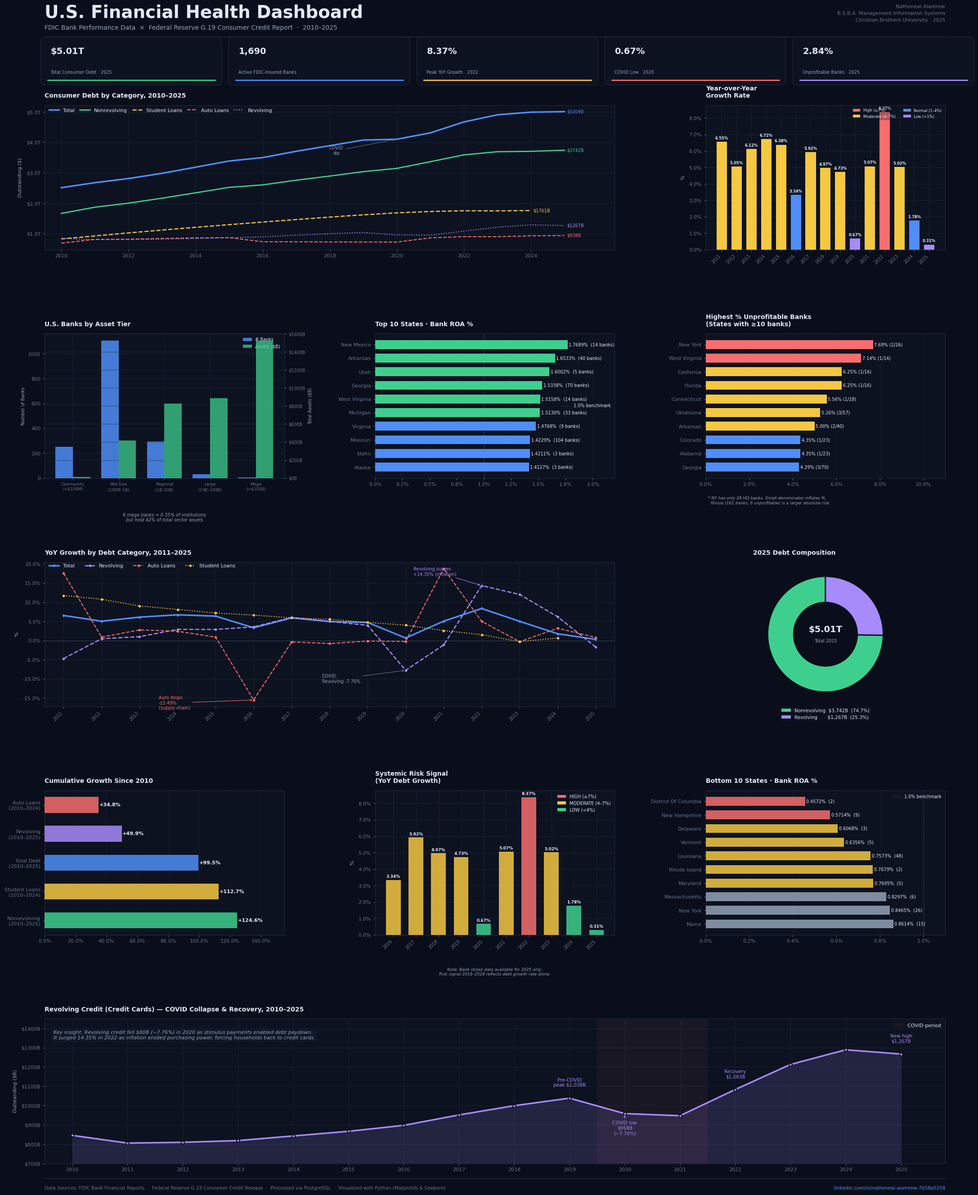

Write the Python code that produced this figure. (Note: this script raises an exception after producing the figure.)
"""
=============================================================================
U.S. Financial Health Dashboard
=============================================================================
Analyst : Natheneal Alamrew
Degree  : B.S.B.A., Management Information Systems
School  : Christian Brothers University, December 2025

Description:
    This script loads pre-processed data from the Federal Reserve G.19
    Consumer Credit Report and FDIC Bank Performance datasets, then builds
    an 11-chart publication-quality dashboard using Matplotlib and Seaborn.

    The data was originally pulled from PostgreSQL using 16 SQL queries
    (see us_financial_analysis_clean.sql) and exported as CSV files.

Tools   : Python 3, Matplotlib, Seaborn, Pandas, NumPy
Data    : Federal Reserve FRED (TOTALNS, REVOLNS, NONREVNS, DTCTHFNM, SLOAS)
          FDIC Bank Financial Reports
Output  : Natheneal_Alamrew_Financial_Dashboard.png (180 DPI)
=============================================================================
"""

# ── IMPORTS ───────────────────────────────────────────────────────────────────
# matplotlib.pyplot is the core plotting library — all charts are built with it
import matplotlib.pyplot as plt
# mpatches lets us create custom legend entries (colored squares/patches)
import matplotlib.patches as mpatches
# gridspec controls the layout of multiple charts on one figure
import matplotlib.gridspec as gridspec
# FancyBboxPatch draws rounded rectangle card backgrounds
from matplotlib.patches import FancyBboxPatch
# FuncFormatter lets us write custom functions to format axis tick labels
from matplotlib.ticker import FuncFormatter
# seaborn sets a clean statistical aesthetic on top of matplotlib
import seaborn as sns
# pandas is used to store and manipulate all tabular data
import pandas as pd
# numpy is used for array operations, spacing, and math
import numpy as np
# suppress non-critical warnings that don't affect output
import warnings
warnings.filterwarnings('ignore')


# ── GLOBAL STYLE SETUP ────────────────────────────────────────────────────────
# rcParams is matplotlib's global settings dictionary.
# Setting these once here applies the dark theme to every chart automatically
# so we don't have to repeat styling on each individual axis.
plt.rcParams.update({
    'figure.facecolor':  '#0a0e1a',   # outermost background (deep navy)
    'axes.facecolor':    '#0d1220',   # chart background (slightly lighter)
    'axes.edgecolor':    '#1e293b',   # border around each chart
    'axes.labelcolor':   '#94a3b8',   # x/y axis label text color
    'axes.titlecolor':   '#e2e8f8',   # chart title text color
    'axes.grid':         True,        # show gridlines on all charts
    'axes.axisbelow':    True,        # draw gridlines behind data, not over it
    'grid.color':        '#1e293b',   # gridline color (subtle dark line)
    'grid.linewidth':    0.6,         # thin gridlines for a clean look
    'grid.alpha':        0.8,         # slightly transparent gridlines
    'text.color':        '#e2e8f8',   # default text color across all elements
    'xtick.color':       '#475569',   # x-axis tick mark color
    'ytick.color':       '#475569',   # y-axis tick mark color
    'xtick.labelsize':   8,           # x-axis label font size
    'ytick.labelsize':   8,           # y-axis label font size
    'font.family':       'DejaVu Sans', # default font (ships with matplotlib)
    'legend.facecolor':  '#111827',   # legend background
    'legend.edgecolor':  '#1e293b',   # legend border
    'legend.fontsize':   8,           # legend text size
    'lines.linewidth':   2,           # default line thickness for line charts
    'patch.linewidth':   0,           # remove default border on bar/patch shapes
})


# ── COLOR PALETTE ─────────────────────────────────────────────────────────────
# All colors are defined as constants here so they are easy to change in one
# place and stay consistent across all 11 charts.
BG     = '#0a0e1a'   # page background — deep navy
CARD   = '#0d1220'   # chart card background — slightly lighter navy
BLUE   = '#4f8ef7'   # primary accent — used for totals and general data
GREEN  = '#3ecf8e'   # positive / high performance indicator
YELLOW = '#f5c842'   # moderate / warning indicator
RED    = '#f76e6e'   # negative / high risk indicator
PURPLE = '#a78bfa'   # revolving credit category color
ORANGE = '#fb923c'   # secondary accent (used sparingly)
MUTED  = '#64748b'   # secondary text — labels, footnotes
MUTED2 = '#94a3b8'   # primary muted text — descriptions, axis labels
WHITE  = '#e2e8f8'   # near-white — headlines and key values


# ── DATA ──────────────────────────────────────────────────────────────────────
# All values below were extracted from PostgreSQL using SQL queries and verified
# against the raw Federal Reserve and FDIC source files.
# Consumer debt figures are in BILLIONS of dollars.
# None represents missing data (e.g., student loan 2025 not yet reported).

# Federal Reserve G.19 Consumer Credit Data (2010–2025)
# Source series: TOTALNS, REVOLNS, NONREVNS, DTCTHFNM, SLOAS
debt_df = pd.DataFrame({
    'year':         [2010,2011,2012,2013,2014,2015,2016,2017,2018,2019,2020,2021,2022,2023,2024,2025],

    # Total outstanding consumer credit each year (all categories combined)
    'total':        [2511,2676,2811,2983,3184,3387,3500,3707,3891,4076,4103,4311,4671,4906,4993,5009],

    # Revolving credit = credit cards and lines of credit
    'revolving':    [845, 805, 809, 818, 842, 866, 897, 951, 999,1038, 958, 947,1083,1213,1289,1267],

    # Nonrevolving = auto loans, student loans, personal loans (fixed repayment)
    'nonrevolving': [1666,1870,2002,2165,2342,2521,2603,2756,2893,3037,3145,3364,3589,3693,3705,3742],

    # Auto loans subset (part of nonrevolving)
    'auto':         [690, 812, 819, 842, 862, 870, 735, 733, 727, 726, 724, 861, 904, 901, 930, 938],

    # Student loans subset (part of nonrevolving) — 2025 not yet reported
    'student':      [828, 926,1025,1118,1209,1296,1382,1464,1545,1618,1684,1728,1754,1749,1761, None],

    # Year-over-year growth rate for total consumer debt (%)
    # None for 2010 because there is no prior year to compare against
    'yoy':          [None,6.55,5.05,6.12,6.72,6.38,3.34,5.92,4.97,4.73,0.67,5.07,8.37,5.02,1.78,0.31],

    # YoY growth rate for auto loans specifically
    # Note: 2016 shows -15.49% due to a FRED series methodology change
    'auto_yoy':     [None,17.58,0.90,2.79,2.43,0.90,-15.49,-0.34,-0.79,-0.12,-0.22,18.81,5.02,-0.29,3.22,0.81],

    # YoY growth rate for student loans — declining trend as growth slows
    'student_yoy':  [None,11.76,10.78,9.03,8.13,7.20,6.65,5.93,5.58,4.73,4.03,2.61,1.54,-0.28,0.67,None],

    # YoY growth rate for revolving credit — surged 14.35% in 2022 (inflation driver)
    'revolving_yoy':[None,-4.68,0.49,1.02,2.92,2.91,3.57,6.03,5.00,3.98,-7.76,-1.13,14.35,12.04,6.21,-1.68],
})

# FDIC Bank Return on Assets (ROA) by State
# ROA = Net Income / Total Assets — measures how efficiently a bank uses its assets to generate profit
# Industry benchmark: healthy banks typically run 1.0%–1.5% ROA
# Data reflects FDIC-insured institutions HEADQUARTERED in each state (not branch locations)
roa_df = pd.DataFrame([
    ('New Mexico',14,1.7689), ('Arkansas',40,1.6533), ('Utah',5,1.6002),
    ('Georgia',70,1.5338),    ('West Virginia',14,1.5158), ('Michigan',33,1.5130),
    ('Virginia',9,1.4768),    ('Missouri',104,1.4229), ('Idaho',3,1.4211),
    ('Alaska',3,1.4127),      ('Texas',142,1.4117),   ('Alabama',23,1.3908),
    ('Indiana',37,1.3891),    ('Kentucky',34,1.3885), ('Montana',20,1.3871),
    ('Tennessee',35,1.3812),  ('Nebraska',86,1.3371), ('Kansas',108,1.3341),
    ('Oklahoma',57,1.2665),   ('Minnesota',109,1.2100),('South Carolina',16,1.2077),
    ('Colorado',23,1.1894),   ('Ohio',31,1.1772),     ('Wisconsin',84,1.1352),
    ('Wyoming',7,1.1270),     ('Iowa',131,1.1126),    ('Mississippi',24,1.1125),
    ('Pennsylvania',13,1.1020),('Connecticut',18,1.0958),('South Dakota',25,1.0781),
    ('North Dakota',34,1.0414),('New Jersey',6,1.0383),('Hawaii',4,1.0344),
    ('North Carolina',7,1.0140),('California',16,0.9745),('Illinois',161,0.9695),
    ('Washington',2,0.9596),  ('Florida',16,0.9164),  ('Oregon',4,0.8891),
    ('Maine',15,0.8614),      ('New York',26,0.8465), ('Massachusetts',6,0.8297),
    ('Maryland',5,0.7695),    ('Rhode Island',2,0.7679),('Louisiana',48,0.7573),
    ('Vermont',5,0.6356),     ('Delaware',3,0.6068),  ('New Hampshire',9,0.5714),
    ('District Of Columbia',2,0.4572),
], columns=['state','banks','roa'])

# FDIC Bank Tier Distribution
# Banks are classified by total asset size — this is how regulators think about them
# Key insight: 6 mega banks hold 41.6% of all sector assets despite being 0.36% of institutions
tier_df = pd.DataFrame([
    ('Community\n(<$100M)',    250,  15.29),    # smallest banks — very local, community focused
    ('Mid-Size\n($100M–$1B)', 1107, 416.77),   # largest count — the backbone of U.S. banking
    ('Regional\n($1B–$10B)',  296,  825.16),   # mid-tier — significant regional players
    ('Large\n($10B–$100B)',   31,   885.19),   # large banks — major market presence
    ('Mega\n(>$100B)',        6,    1528.20),  # JPMorgan, BofA, Wells Fargo, Citi, etc.
], columns=['tier','banks','assets'])

# FDIC Unprofitable Banks by State
# Shows % of a state's headquartered banks reporting negative net income
# IMPORTANT: States with few HQ banks have inflated percentages (small denominator effect)
# Example: NY has 26 HQ banks — 2 unprofitable = 7.69%, but absolute count is low
unprof_df = pd.DataFrame([
    ('New York',26,2,7.69),      ('West Virginia',14,1,7.14),
    ('Florida',16,1,6.25),       ('California',16,1,6.25),
    ('Connecticut',18,1,5.56),   ('Oklahoma',57,3,5.26),
    ('Arkansas',40,2,5.00),      ('Alabama',23,1,4.35),
    ('Colorado',23,1,4.35),      ('Georgia',70,3,4.29),
], columns=['state','total','unprofitable','pct'])

# Capstone Risk Signal (2016–2025)
# Risk classification based on YoY consumer debt growth rate:
#   HIGH     = ≥7%  (only 2022 qualifies at 8.37%)
#   MODERATE = 4–7% (most years fall here)
#   LOW      = <4%  (2020 COVID anomaly, 2024–2025 slowdown)
# NOTE: FDIC bank stress data was only available for 2025 in this dataset.
# Risk signals for 2016–2024 reflect consumer debt growth rate alone.
capstone_df = pd.DataFrame([
    (2016,3.34,'MODERATE'), (2017,5.92,'MODERATE'), (2018,4.97,'MODERATE'),
    (2019,4.73,'MODERATE'), (2020,0.67,'LOW'),       (2021,5.07,'MODERATE'),
    (2022,8.37,'HIGH'),     (2023,5.02,'MODERATE'),  (2024,1.78,'LOW'),
    (2025,0.31,'LOW'),
], columns=['year','growth','signal'])


# ── HELPER FUNCTIONS ──────────────────────────────────────────────────────────

def style_ax(ax, title='', xlabel='', ylabel='', spines=True):
    """
    Apply consistent dark card styling to a matplotlib axis.
    Called at the start of every chart to avoid repeating the same style code.
    Parameters:
        ax     — the matplotlib axis object to style
        title  — chart title text (displayed top-left)
        xlabel — x-axis label (optional)
        ylabel — y-axis label (optional)
        spines — whether to style the border around the chart (default True)
    """
    ax.set_facecolor(CARD)
    ax.set_title(title, color=WHITE, fontsize=10, fontweight='bold',
                 pad=12, loc='left')
    if xlabel: ax.set_xlabel(xlabel, color=MUTED2, fontsize=8, labelpad=6)
    if ylabel: ax.set_ylabel(ylabel, color=MUTED2, fontsize=8, labelpad=6)
    if spines:
        for spine in ax.spines.values():
            spine.set_edgecolor('#1e293b')
            spine.set_linewidth(0.8)
    ax.tick_params(colors=MUTED, which='both', length=3)


def trillions(x, pos):
    """
    Custom tick formatter for y-axes showing dollar amounts in trillions.
    Example: 2511 (billions) → '$2.5T'
    Used on the main debt line chart y-axis.
    """
    return f'${x/1000:.1f}T'


def pct_fmt(x, pos):
    """
    Custom tick formatter for percentage axes.
    Example: 6.55 → '6.6%'
    Used on YoY growth charts and ROA charts.
    """
    return f'{x:.1f}%'


def billions(x, pos):
    """
    Custom tick formatter for y-axes showing dollar amounts in billions.
    Example: 1038 → '$1038B'
    Used on the revolving credit deep-dive chart.
    """
    return f'${x:.0f}B'


# ── FIGURE & LAYOUT SETUP ─────────────────────────────────────────────────────
# Create the master figure — 22 inches wide by 28 inches tall at 180 DPI
# This gives us a large canvas for 11 charts without crowding
fig = plt.figure(figsize=(22, 28), facecolor=BG)
fig.patch.set_facecolor(BG)

# GridSpec divides the figure into a 5-row × 3-column grid
# Each chart occupies one or more cells in this grid
# hspace = vertical spacing between rows
# wspace = horizontal spacing between columns
# top/bottom/left/right = outer margins (as fraction of figure size)
gs = gridspec.GridSpec(
    5, 3,
    figure=fig,
    hspace=0.58,     # vertical gap between chart rows
    wspace=0.38,     # horizontal gap between chart columns
    top=0.88,        # top margin — leaves room for header and KPI strip
    bottom=0.04,     # bottom margin — leaves room for footer
    left=0.06,       # left margin
    right=0.97       # right margin
)


# ── HEADER ────────────────────────────────────────────────────────────────────
# fig.text() places text at absolute position on the figure
# Coordinates are 0.0–1.0 where (0,0) = bottom-left, (1,1) = top-right

# Dashboard title
fig.text(0.06, 0.960,
         'U.S. Financial Health Dashboard',
         fontsize=28, fontweight='bold', color=WHITE, va='top',
         fontfamily='DejaVu Sans')

# Subtitle showing data sources and date range
fig.text(0.06, 0.944,
         'FDIC Bank Performance Data  ×  Federal Reserve G.19 Consumer Credit Report  ·  2010–2025',
         fontsize=10, color=MUTED2, va='top')

# Analyst name and credentials — top right
fig.text(0.97, 0.960,
         'Natheneal Alamrew\nB.S.B.A. Management Information Systems\nChristian Brothers University · 2025',
         fontsize=8, color=MUTED, va='top', ha='right', linespacing=1.6)

# Horizontal rule separating header from KPI strip
fig.add_artist(plt.Line2D(
    [0.06, 0.97], [0.934, 0.934],   # x-coords and y-coords in figure fraction
    transform=fig.transFigure,
    color='#1e293b', linewidth=1.2
))

# ── KPI STRIP ─────────────────────────────────────────────────────────────────
# Five headline metrics displayed as cards across the top of the dashboard
# Each card has: a value, a label, and a colored bottom accent line
kpis = [
    ('$5.01T', 'Total Consumer Debt · 2025', GREEN),
    ('1,690',  'Active FDIC-Insured Banks',  BLUE),
    ('8.37%',  'Peak YoY Growth · 2022',     YELLOW),
    ('0.67%',  'COVID Low · 2020',           RED),
    ('2.84%',  'Unprofitable Banks · 2025',  PURPLE),
]

# Evenly spaced x positions for the 5 KPI cards
kpi_positions = [0.06, 0.25, 0.44, 0.63, 0.82]

for i, ((val, label, color), x) in enumerate(zip(kpis, kpi_positions)):

    # Draw the card background using FancyBboxPatch (rounded rectangle)
    rect = FancyBboxPatch(
        (x, 0.900), 0.175, 0.030,           # (x, y), width, height
        boxstyle="round,pad=0.004",          # rounded corners
        linewidth=0.8, edgecolor='#1e293b',
        facecolor='#0d1220',
        transform=fig.transFigure, zorder=1
    )
    fig.add_artist(rect)

    # Colored bottom accent line — color matches the category (green, blue, etc.)
    fig.add_artist(plt.Line2D(
        [x+0.003, x+0.172], [0.900, 0.900],
        transform=fig.transFigure,
        color=color, linewidth=2, zorder=2
    ))

    # Large KPI value text
    fig.text(x+0.006, 0.926, val,
             fontsize=14, fontweight='bold', color=WHITE,
             transform=fig.transFigure, va='top', zorder=3)

    # Smaller descriptive label below the value
    fig.text(x+0.006, 0.908, label,
             fontsize=7, color=MUTED2,
             transform=fig.transFigure, va='top', zorder=3)


# ── CHART 1: Consumer Debt Line Chart ─────────────────────────────────────────
# Occupies the first 2 columns of row 0 (top-left, spanning 2/3 width)
# Shows all 5 debt categories as separate lines from 2010 to 2025
ax1 = fig.add_subplot(gs[0, :2])
style_ax(ax1, 'Consumer Debt by Category, 2010–2025', ylabel='Outstanding ($)')

# Define each line: (dataframe column, legend label, color, line width, line style)
lines = [
    ('total',        'Total',        BLUE,   2.5, '-'),   # solid thick — most prominent
    ('nonrevolving', 'Nonrevolving', GREEN,  2.0, '-'),   # solid — second most important
    ('student',      'Student Loans',YELLOW, 1.8, '--'),  # dashed — subset of nonrevolving
    ('auto',         'Auto Loans',   RED,    1.5, '--'),  # dashed — subset of nonrevolving
    ('revolving',    'Revolving',    PURPLE, 1.5, ':'),   # dotted — credit cards
]

for col, label, color, lw, ls in lines:
    # Drop rows where this column is None (e.g., student loans missing 2025)
    data = debt_df[['year', col]].dropna()
    ax1.plot(data['year'], data[col],
             color=color, linewidth=lw, linestyle=ls,
             label=label, zorder=3)

    # Add a dollar value label at the end of each line for quick reading
    last = data.iloc[-1]
    ax1.annotate(f'${last[col]:.0f}B',
                 xy=(last['year'], last[col]),
                 xytext=(4, 0), textcoords='offset points',
                 color=color, fontsize=7, va='center')

# Format y-axis as trillions (e.g., $2.5T) using our custom formatter
ax1.yaxis.set_major_formatter(FuncFormatter(trillions))
ax1.set_xlim(2009.5, 2026.5)
ax1.set_xticks(range(2010, 2026, 2))  # show every other year to avoid crowding
ax1.legend(loc='upper left', ncol=5, framealpha=0.3,
           bbox_to_anchor=(0, 1.01), columnspacing=1.0)

# Arrow annotation pointing to the 2020 COVID dip in total debt
ax1.annotate('COVID\ndip',
             xy=(2020, 4103), xytext=(2018.2, 3600),
             color=MUTED2, fontsize=7,
             arrowprops=dict(arrowstyle='->', color=MUTED, lw=0.8),
             ha='center')


# ── CHART 2: YoY Growth Bar Chart ─────────────────────────────────────────────
# Occupies column 2 of row 0 (top-right)
# Shows annual % change in total consumer debt, color-coded by risk level
ax2 = fig.add_subplot(gs[0, 2])
style_ax(ax2, 'Year-over-Year\nGrowth Rate', ylabel='%')

# Drop 2010 since YoY is None (no prior year available)
yoy_data = debt_df.dropna(subset=['yoy'])

# Color each bar based on risk threshold:
# RED = high (≥7%), YELLOW = moderate (4–7%), PURPLE = low (≤1%), BLUE = normal
colors_yoy = [
    RED    if v >= 7 else
    YELLOW if v >= 4 else
    PURPLE if v <= 1 else
    BLUE
    for v in yoy_data['yoy']
]

bars = ax2.bar(yoy_data['year'], yoy_data['yoy'],
               color=colors_yoy, width=0.7, zorder=3, edgecolor='none')

# Add value labels on top of each bar
for bar, val in zip(bars, yoy_data['yoy']):
    ax2.text(bar.get_x() + bar.get_width()/2,
             bar.get_height() + 0.1,
             f'{val}%', ha='center', va='bottom',
             color=WHITE, fontsize=6, fontweight='bold')

ax2.set_xticks(yoy_data['year'])
ax2.set_xticklabels(yoy_data['year'], rotation=45, ha='right', fontsize=7)
ax2.yaxis.set_major_formatter(FuncFormatter(pct_fmt))

# Manual legend using colored patch objects
legend_patches = [
    mpatches.Patch(color=RED,    label='High (≥7%)'),
    mpatches.Patch(color=YELLOW, label='Moderate (4–7%)'),
    mpatches.Patch(color=BLUE,   label='Normal (1–4%)'),
    mpatches.Patch(color=PURPLE, label='Low (<1%)'),
]
ax2.legend(handles=legend_patches, fontsize=6, loc='upper right',
           framealpha=0.3, ncol=2)


# ── CHART 3: Bank Tier Dual Axis Bar Chart ────────────────────────────────────
# Occupies column 0 of row 1
# Uses TWO y-axes: left = number of banks, right = total assets in $B
# This shows both count and concentration on the same chart
ax3 = fig.add_subplot(gs[1, 0])
style_ax(ax3, 'U.S. Banks by Asset Tier')

x = np.arange(len(tier_df))  # evenly spaced positions for bar groups
width = 0.38                  # width of each individual bar

# Left axis: number of banks (blue bars, shifted left)
bars1 = ax3.bar(x - width/2, tier_df['banks'], width,
                color=BLUE, alpha=0.85, label='# Banks', zorder=3)

# Create a second y-axis sharing the same x-axis
# twinx() mirrors the x-axis and adds an independent right y-axis
ax3_r = ax3.twinx()
ax3_r.set_facecolor(CARD)

# Right axis: total assets in $B (green bars, shifted right)
bars2 = ax3_r.bar(x + width/2, tier_df['assets'], width,
                  color=GREEN, alpha=0.75, label='Assets ($B)', zorder=3)
ax3_r.yaxis.set_major_formatter(FuncFormatter(billions))
ax3_r.tick_params(colors=MUTED, labelsize=7)
ax3_r.spines['right'].set_edgecolor('#1e293b')
ax3_r.set_ylabel('Total Assets ($B)', color=MUTED2, fontsize=7)

ax3.set_xticks(x)
ax3.set_xticklabels(tier_df['tier'], fontsize=6.5)
ax3.set_ylabel('Number of Banks', color=MUTED2, fontsize=7)

# Build a combined legend manually since two axes have separate legends by default
lines1 = mpatches.Patch(color=BLUE,  alpha=0.85, label='# Banks')
lines2 = mpatches.Patch(color=GREEN, alpha=0.75, label='Assets ($B)')
ax3.legend(handles=[lines1, lines2], fontsize=7, loc='upper right', framealpha=0.3)

# Key insight annotation below the chart
ax3.text(0.5, -0.30,
         '6 mega banks = 0.35% of institutions\nbut hold 42% of total sector assets',
         transform=ax3.transAxes, ha='center', fontsize=7,
         color=MUTED2, style='italic')


# ── CHART 4: Top 10 Bank ROA States ──────────────────────────────────────────
# Occupies column 1 of row 1
# Horizontal bar chart — easier to read state names than vertical bars
ax4 = fig.add_subplot(gs[1, 1])
style_ax(ax4, 'Top 10 States · Bank ROA %')

# roa_df is already sorted descending — take top 10 and reverse for bottom-to-top display
top10 = roa_df.head(10).sort_values('roa')

# Color bars by performance tier:
# GREEN = excellent (≥1.5%), BLUE = strong (≥1.2%), MUTED2 = benchmark range
bar_colors = [GREEN if r >= 1.5 else BLUE if r >= 1.2 else MUTED2
              for r in top10['roa']]

bars_h = ax4.barh(top10['state'], top10['roa'],
                  color=bar_colors, height=0.65, zorder=3)

# Add value labels and bank count at end of each bar
for bar, val, n in zip(bars_h, top10['roa'], top10['banks']):
    ax4.text(bar.get_width() + 0.01, bar.get_y() + bar.get_height()/2,
             f'{val:.4f}%  ({n} banks)',
             va='center', color=WHITE, fontsize=7)

ax4.set_xlim(0, 2.2)
ax4.xaxis.set_major_formatter(FuncFormatter(pct_fmt))

# Dashed reference line at 1.0% — the industry minimum benchmark
ax4.axvline(x=1.0, color=MUTED, linewidth=0.8, linestyle='--', alpha=0.5,
            label='1.0% benchmark')
ax4.legend(fontsize=7, framealpha=0.3)
ax4.grid(axis='x', alpha=0.4)
ax4.grid(axis='y', alpha=0)  # turn off horizontal gridlines for cleaner look


# ── CHART 5: Unprofitable Banks by State ─────────────────────────────────────
# Occupies column 2 of row 1
# Shows top 10 states by % of banks reporting negative net income
ax5 = fig.add_subplot(gs[1, 2])
style_ax(ax5, 'Highest % Unprofitable Banks\n(States with ≥10 banks)')

# Sort ascending so the highest % appears at the top of the horizontal chart
unprof_sorted = unprof_df.sort_values('pct')

# Color by severity: RED ≥ 7%, YELLOW ≥ 5%, BLUE = lower risk
bars_u = ax5.barh(unprof_sorted['state'], unprof_sorted['pct'],
                  color=[RED if p >= 7 else YELLOW if p >= 5 else BLUE
                         for p in unprof_sorted['pct']],
                  height=0.65, zorder=3)

# Label each bar with the exact % and raw counts (unprofitable/total)
for bar, row in zip(bars_u, unprof_sorted.itertuples()):
    ax5.text(bar.get_width() + 0.05, bar.get_y() + bar.get_height()/2,
             f'{row.pct:.2f}% ({row.unprofitable}/{row.total})',
             va='center', color=WHITE, fontsize=7)

ax5.set_xlim(0, 11)
ax5.xaxis.set_major_formatter(FuncFormatter(pct_fmt))
ax5.grid(axis='x', alpha=0.4)
ax5.grid(axis='y', alpha=0)

# Important caveat footnote — New York's high % is a small-denominator artifact
ax5.text(0.01, -0.18,
         '* NY has only 26 HQ banks. Small denominator inflates %.\n'
         '  Illinois (161 banks, 6 unprofitable) is a larger absolute risk.',
         transform=ax5.transAxes, fontsize=6.5, color=MUTED2, style='italic')


# ── CHART 6: Category YoY Comparison Line Chart ──────────────────────────────
# Occupies first 2 columns of row 2
# Shows YoY growth rate for each debt category as separate lines
# Key events are annotated with arrows to tell the story
ax6 = fig.add_subplot(gs[2, :2])
style_ax(ax6, 'YoY Growth by Debt Category, 2011–2025', ylabel='%')

# Each tuple: (column name, legend label, color, line width, line style)
cats = [
    ('yoy',           'Total',        BLUE,   2.5, '-'),
    ('revolving_yoy', 'Revolving',    PURPLE, 1.8, '--'),
    ('auto_yoy',      'Auto Loans',   RED,    1.5, '--'),
    ('student_yoy',   'Student Loans',YELLOW, 1.5, ':'),
]

for col, label, color, lw, ls in cats:
    data = debt_df[['year', col]].dropna()  # skip years where data is missing
    ax6.plot(data['year'], data[col],
             color=color, linewidth=lw, linestyle=ls, label=label, zorder=3,
             marker='o', markersize=3, markerfacecolor=color)  # dots at each data point

# Zero reference line — anything below means debt in that category is shrinking
ax6.axhline(y=0, color=MUTED, linewidth=0.8, linestyle='-', alpha=0.4)
ax6.yaxis.set_major_formatter(FuncFormatter(pct_fmt))
ax6.set_xlim(2010.5, 2025.5)
ax6.set_xticks(range(2011, 2026))
ax6.set_xticklabels(range(2011, 2026), rotation=45, ha='right', fontsize=7)
ax6.legend(loc='upper left', ncol=4, framealpha=0.3, bbox_to_anchor=(0, 1.02))

# Annotate key events with arrows to guide the reader's eye
ax6.annotate('Revolving surges\n+14.35% (inflation)',
             xy=(2022, 14.35), xytext=(2020.2, 17),
             color=PURPLE, fontsize=7,
             arrowprops=dict(arrowstyle='->', color=PURPLE, lw=0.8))

ax6.annotate('Auto drops\n-15.49%\n(supply chain)',
             xy=(2016, -15.49), xytext=(2013.5, -18),
             color=RED, fontsize=7,
             arrowprops=dict(arrowstyle='->', color=RED, lw=0.8))

ax6.annotate('COVID:\nRevolving -7.76%',
             xy=(2020, -7.76), xytext=(2017.8, -11),
             color=MUTED2, fontsize=7,
             arrowprops=dict(arrowstyle='->', color=MUTED, lw=0.8))


# ── CHART 7: Debt Composition Donut Chart ────────────────────────────────────
# Occupies column 2 of row 2
# Donut chart showing the split between revolving and nonrevolving as of 2025
ax7 = fig.add_subplot(gs[2, 2])
ax7.set_facecolor(CARD)
ax7.set_title('2025 Debt Composition', color=WHITE,
              fontsize=10, fontweight='bold', pad=12, loc='left')

# Only two slices: nonrevolving ($3,742B) and revolving ($1,267B)
# These are 2025 annual averages from the FRED CSV files
sizes    = [3742, 1267]
colors_d = [GREEN, PURPLE]

# width=0.45 creates the donut hole — smaller number = bigger hole
wedge_props = dict(width=0.45, edgecolor='#0a0e1a', linewidth=2)

wedges, texts = ax7.pie(sizes, labels=None, colors=colors_d,
                        wedgeprops=wedge_props, startangle=90)

# Center text inside the donut hole showing the total
ax7.text(0, 0.08, '$5.01T', ha='center', va='center',
         fontsize=14, fontweight='bold', color=WHITE)
ax7.text(0, -0.12, 'Total 2025', ha='center', va='center',
         fontsize=7, color=MUTED2)

# Legend below the donut with exact dollar values and percentages
legend_patches2 = [
    mpatches.Patch(color=GREEN,  label='Nonrevolving  $3,742B  (74.7%)'),
    mpatches.Patch(color=PURPLE, label='Revolving       $1,267B  (25.3%)'),
]
ax7.legend(handles=legend_patches2, loc='lower center',
           bbox_to_anchor=(0.5, -0.12), fontsize=7.5, framealpha=0.3)


# ── CHART 8: Cumulative Growth Since 2010 ────────────────────────────────────
# Occupies column 0 of row 3
# Horizontal bars showing total % growth per category from 2010 baseline
ax8 = fig.add_subplot(gs[3, 0])
style_ax(ax8, 'Cumulative Growth Since 2010')

# Each row: (category label, % growth, bar color)
# Growth is calculated from 2010 baseline to the latest available year
growth_data = pd.DataFrame([
    ('Nonrevolving\n(2010–2025)', 124.6, GREEN),   # largest growth
    ('Student Loans\n(2010–2024)', 112.7, YELLOW), # 2025 not reported
    ('Total Debt\n(2010–2025)',    99.5,  BLUE),    # overall benchmark
    ('Revolving\n(2010–2025)',     49.9,  PURPLE),  # slower growth
    ('Auto Loans\n(2010–2024)',    34.8,  RED),     # 2025 not final
], columns=['cat','pct','color'])

bars_g = ax8.barh(growth_data['cat'], growth_data['pct'],
                  color=growth_data['color'], height=0.55, alpha=0.85, zorder=3)

# Add percentage labels at the end of each bar
for bar, val in zip(bars_g, growth_data['pct']):
    ax8.text(bar.get_width() + 0.5, bar.get_y() + bar.get_height()/2,
             f'+{val}%', va='center', color=WHITE, fontsize=8, fontweight='bold')

ax8.set_xlim(0, 155)
ax8.xaxis.set_major_formatter(FuncFormatter(pct_fmt))
ax8.grid(axis='x', alpha=0.4)
ax8.grid(axis='y', alpha=0)


# ── CHART 9: Capstone Risk Signal ────────────────────────────────────────────
# Occupies column 1 of row 3
# Bar chart showing the systemic risk classification by year
# Color = risk level (RED/YELLOW/GREEN), height = YoY growth rate
ax9 = fig.add_subplot(gs[3, 1])
style_ax(ax9, 'Systemic Risk Signal\n(YoY Debt Growth)', ylabel='%')

# Map each risk signal string to its display color
risk_colors = {'HIGH': RED, 'MODERATE': YELLOW, 'LOW': GREEN}
bar_colors_r = [risk_colors[s] for s in capstone_df['signal']]

bars_r = ax9.bar(capstone_df['year'], capstone_df['growth'],
                 color=bar_colors_r, width=0.65, zorder=3, alpha=0.85)

# Label each bar with its exact growth rate
for bar, val in zip(bars_r, capstone_df['growth']):
    ax9.text(bar.get_x() + bar.get_width()/2,
             bar.get_height() + 0.08,
             f'{val}%', ha='center', va='bottom',
             color=WHITE, fontsize=6.5, fontweight='bold')

ax9.set_xticks(capstone_df['year'])
ax9.set_xticklabels(capstone_df['year'], rotation=45, ha='right', fontsize=7)
ax9.yaxis.set_major_formatter(FuncFormatter(pct_fmt))

# Manual color legend for the three risk levels
legend_r = [
    mpatches.Patch(color=RED,    label='HIGH (≥7%)'),
    mpatches.Patch(color=YELLOW, label='MODERATE (4–7%)'),
    mpatches.Patch(color=GREEN,  label='LOW (<4%)'),
]
ax9.legend(handles=legend_r, fontsize=7, framealpha=0.3, loc='upper right')

# Footnote clarifying data limitation — important for interview accuracy
ax9.text(0.5, -0.28,
         'Note: Bank stress data available for 2025 only.\n'
         'Risk signal 2016–2024 reflects debt growth rate alone.',
         transform=ax9.transAxes, ha='center', fontsize=6.5,
         color=MUTED2, style='italic')


# ── CHART 10: Bottom 10 Bank ROA States ──────────────────────────────────────
# Occupies column 2 of row 3
# Mirrors Chart 4 but for the lowest-performing states
ax10 = fig.add_subplot(gs[3, 2])
style_ax(ax10, 'Bottom 10 States · Bank ROA %')

# Take the last 10 rows (lowest ROA) and sort for display
bottom10 = roa_df.tail(10).sort_values('roa', ascending=False)

# Color code by how far below benchmark they are
# RED = critically low (<0.6%), YELLOW = weak (<0.8%), MUTED2 = below benchmark
bar_colors_b = [RED if r < 0.6 else YELLOW if r < 0.8 else MUTED2
                for r in bottom10['roa']]

bars_b = ax10.barh(bottom10['state'], bottom10['roa'],
                   color=bar_colors_b, height=0.65, zorder=3, alpha=0.85)

# Label each bar with ROA value and bank count in parentheses
for bar, val, n in zip(bars_b, bottom10['roa'], bottom10['banks']):
    ax10.text(bar.get_width() + 0.005,
              bar.get_y() + bar.get_height()/2,
              f'{val:.4f}%  ({n})',
              va='center', color=WHITE, fontsize=7)

ax10.set_xlim(0, 1.1)
ax10.xaxis.set_major_formatter(FuncFormatter(pct_fmt))

# Dashed reference line at 1.0% benchmark — states to the left are underperforming
ax10.axvline(x=1.0, color=MUTED, linewidth=0.8, linestyle='--',
             alpha=0.5, label='1.0% benchmark')
ax10.legend(fontsize=7, framealpha=0.3)
ax10.grid(axis='x', alpha=0.4)
ax10.grid(axis='y', alpha=0)


# ── CHART 11: Revolving Credit Deep Dive ─────────────────────────────────────
# Spans all 3 columns of row 4 (full width at the bottom)
# Focuses specifically on credit card debt to tell the COVID story
ax11 = fig.add_subplot(gs[4, :])
style_ax(ax11, 'Revolving Credit (Credit Cards) — COVID Collapse & Recovery, 2010–2025',
         ylabel='Outstanding ($B)')

rev_data = debt_df[['year','revolving']].dropna()

# Fill area under the line for visual emphasis
ax11.fill_between(rev_data['year'], rev_data['revolving'],
                  alpha=0.15, color=PURPLE)

# Main line with circle markers at each data point
ax11.plot(rev_data['year'], rev_data['revolving'],
          color=PURPLE, linewidth=2.5, zorder=3,
          marker='o', markersize=5, markerfacecolor=PURPLE,
          markeredgecolor='#0a0e1a', markeredgewidth=1.5)

# Shaded band highlighting the COVID period (2020–2021)
ax11.axvspan(2019.5, 2021.5, alpha=0.06, color=RED, label='COVID period')

# Annotate the four key inflection points on the revolving credit story
for year, val, label, dy in [
    (2019, 1038, 'Pre-COVID\npeak $1,038B', 60),    # peak before COVID
    (2020, 958,  'COVID low\n$958B\n(−7.76%)', -110), # largest single-year drop
    (2022, 1083, 'Recovery\n$1,083B', 60),           # back above pre-COVID levels
    (2025, 1267, 'New high\n$1,267B', 60),           # all-time high as of 2025
]:
    ax11.annotate(label,
                  xy=(year, val),
                  xytext=(year, val + dy),
                  ha='center', fontsize=7.5, color=PURPLE,
                  # only show arrow when annotation is below the data point
                  arrowprops=dict(arrowstyle='->', color=PURPLE, lw=0.8)
                  if dy < 0 else None)

ax11.set_xlim(2009.5, 2025.8)
ax11.set_xticks(range(2010, 2026))
ax11.yaxis.set_major_formatter(FuncFormatter(billions))
ax11.set_ylim(700, 1450)
ax11.legend(fontsize=8, framealpha=0.3)

# Insight box — key analytical takeaway from this chart
ax11.text(0.01, 0.92,
          'Key insight: Revolving credit fell $80B (−7.76%) in 2020 as stimulus payments enabled debt paydown.\n'
          'It surged 14.35% in 2022 as inflation eroded purchasing power, forcing households back to credit cards.',
          transform=ax11.transAxes, fontsize=8, color=MUTED2,
          style='italic', va='top',
          bbox=dict(boxstyle='round,pad=0.4', facecolor='#111827',
                    edgecolor='#1e293b', alpha=0.9))


# ── FOOTER ────────────────────────────────────────────────────────────────────
# Horizontal rule above footer
fig.add_artist(plt.Line2D(
    [0.06, 0.97], [0.028, 0.028],
    transform=fig.transFigure,
    color='#1e293b', linewidth=1.0
))

# Data source credit line
fig.text(0.06, 0.022,
         'Data Sources: FDIC Bank Financial Reports  ·  Federal Reserve G.19 Consumer Credit Release  '
         '·  Processed via PostgreSQL  ·  Visualized with Python (Matplotlib & Seaborn)',
         fontsize=7.5, color=MUTED, va='top')

# LinkedIn URL — right aligned
fig.text(0.97, 0.022,
         'linkedin.com/in/natheneal-alamrew-7b58a5258',
         fontsize=7.5, color=BLUE, va='top', ha='right')


# ── SAVE OUTPUT ───────────────────────────────────────────────────────────────
# Save the figure as a PNG at 180 DPI — high resolution for presentations/portfolios
# bbox_inches='tight' removes excess whitespace around the figure edges
# facecolor=BG applies the dark background to the saved file
output = '/mnt/user-data/outputs/Natheneal_Alamrew_Financial_Dashboard.png'
plt.savefig(output, dpi=180, bbox_inches='tight',
            facecolor=BG, edgecolor='none')
plt.close()  # release memory after saving
print(f"Saved: {output}")
